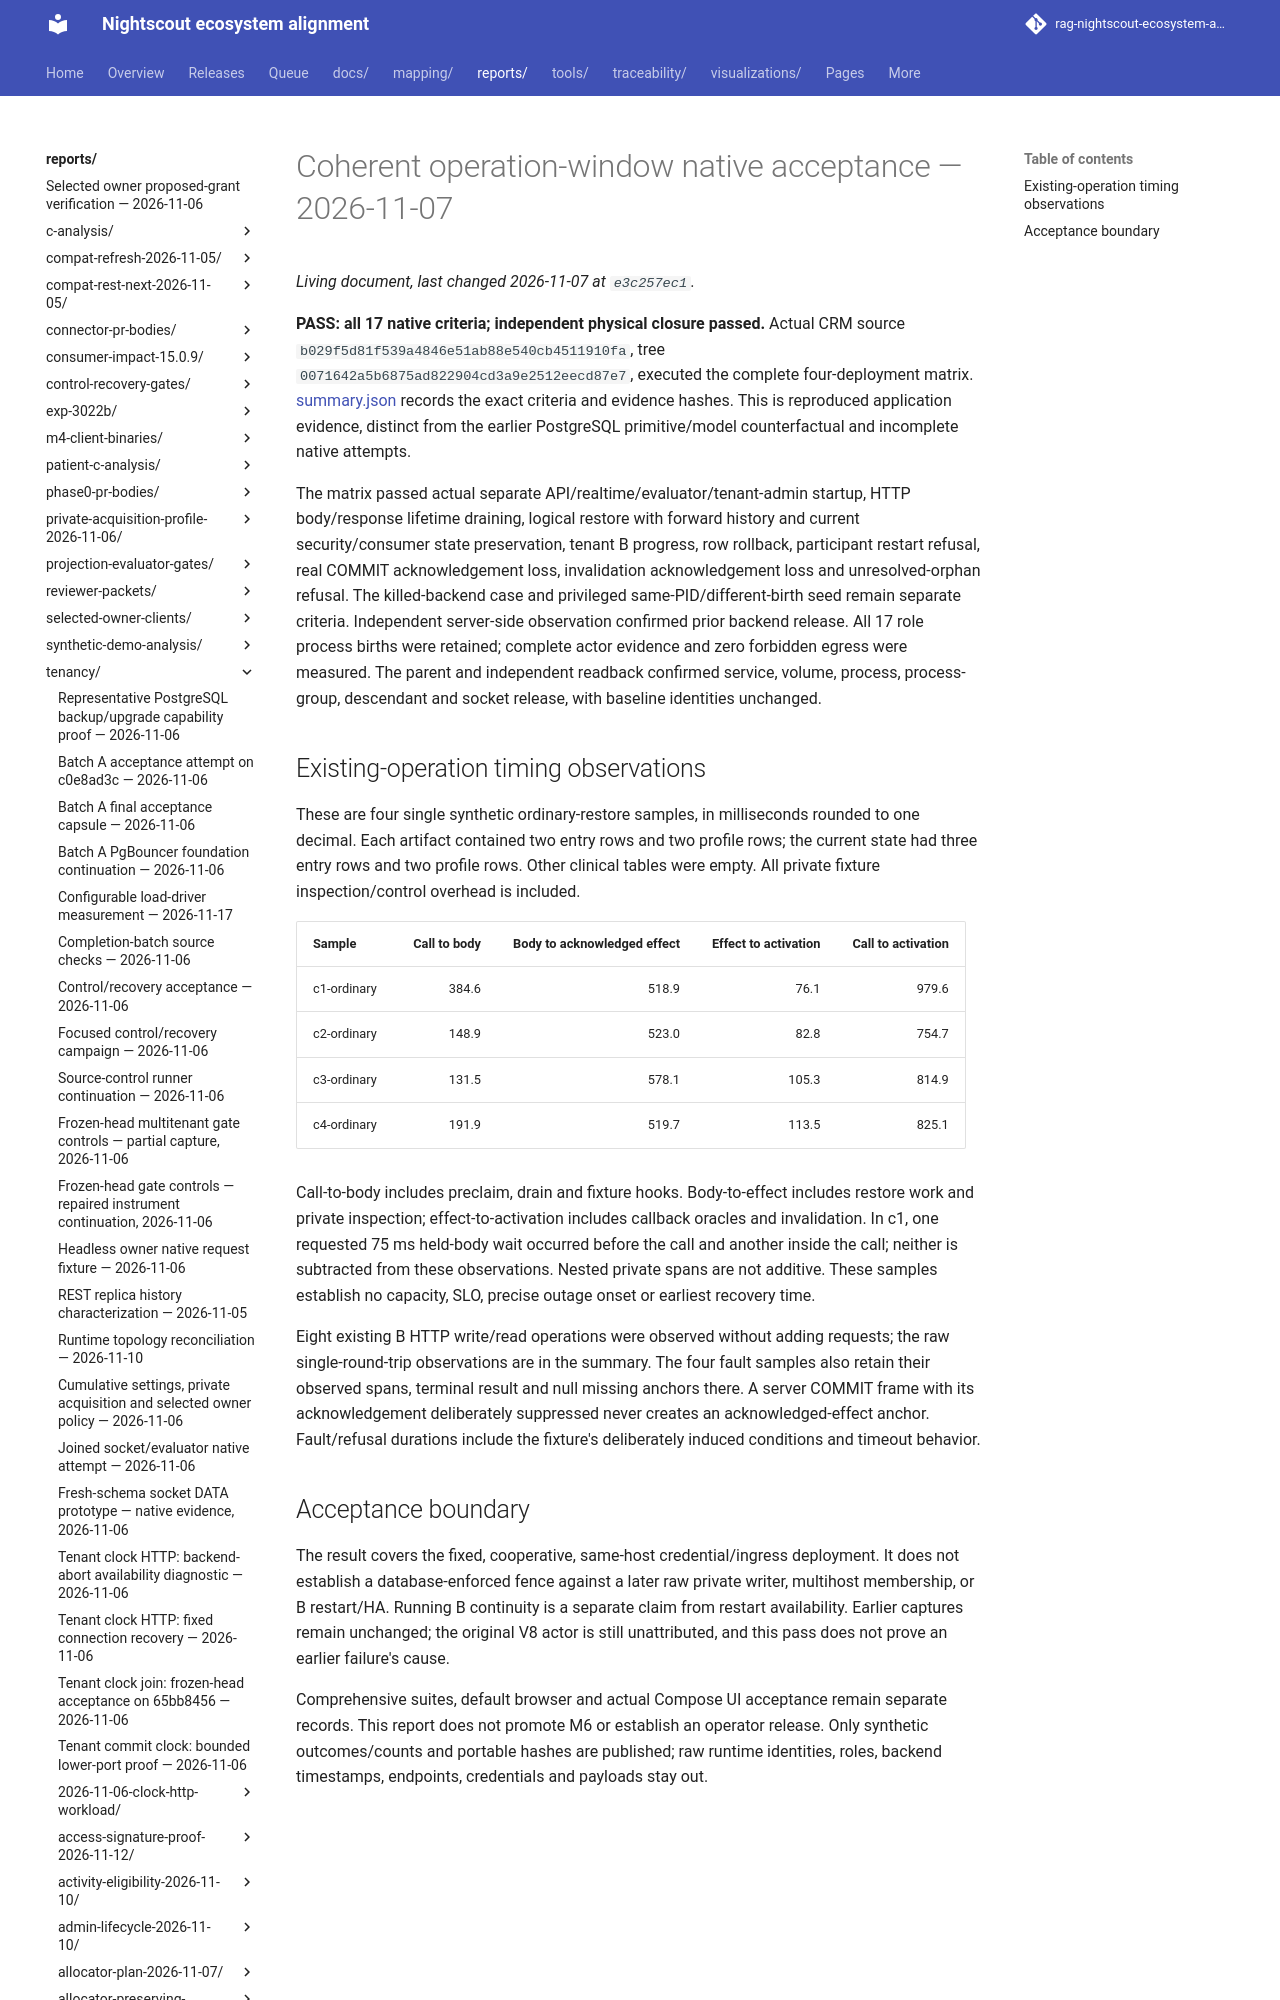

repository: bewest/rag-nightscout-ecosystem-alignment · page: reports/tenancy/operation-window-acceptance-2026-11-07/b029-native-accepted/index.html · generator: mkdocs

# Coherent operation-window native acceptance — 2026-11-07

**PASS: all 17 native criteria; independent physical closure passed.** Actual CRM
source `b029f5d81f539a4846e51ab88e540cb4511910fa`, tree
`0071642a5b6875ad822904cd3a9e2512eecd87e7`, executed the complete four-deployment
matrix. [summary.json](summary.json) records the exact criteria and evidence hashes.
This is reproduced application evidence, distinct from the earlier PostgreSQL
primitive/model counterfactual and incomplete native attempts.
